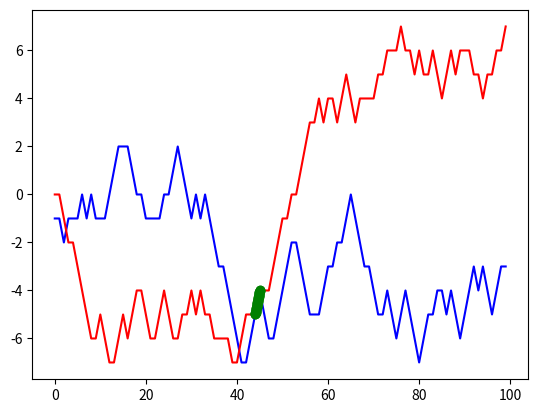

Python code for this plot:
import matplotlib.pyplot as plt
import numpy as np


def make_cumsum():
    '''Creates sequence'''
    seq1 = [np.random.randint(-1, 2) for _ in range(100)]
    seq2 = np.cumsum(seq1)
    return seq2


def visualize(y1, y2):
    '''Visualizes graphs and shows intersections.'''
    x = np.arange(len(y1))
    fig = plt.figure()
    ax = fig.add_subplot(111)
    ax.plot(x, y1, color='blue')
    ax.plot(x, y2, color='red')

    cross_points = []
    for idx in range(99):
        x3 = np.linspace(x[idx], x[idx+1])
        y1_new = np.linspace(y1[idx], y1[idx+1])
        y2_new = np.linspace(y2[idx], y2[idx+1])
        tmp_idx = np.argwhere(np.isclose(y1_new, y2_new, atol=0.001)).reshape(-1)

        if tmp_idx.size != 0:
            cross_point_coords = {'x': x3[tmp_idx], 'y': y2_new[tmp_idx]}
            cross_points.append(cross_point_coords)
            ax.plot(x3[tmp_idx], y2_new[tmp_idx], 'go')

    print(cross_points)
    plt.show()


def main():
    seq1 = make_cumsum()
    seq2 = make_cumsum()
    visualize(seq1, seq2)


if __name__ == '__main__':
    main()
